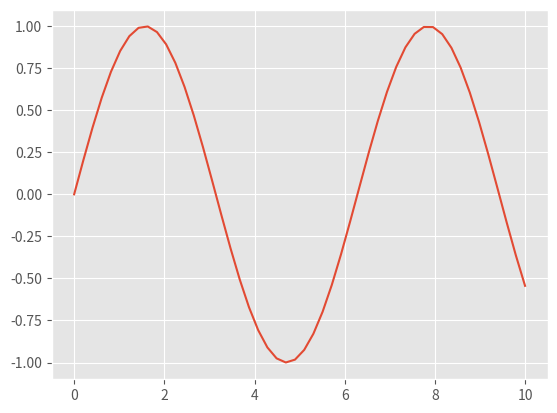
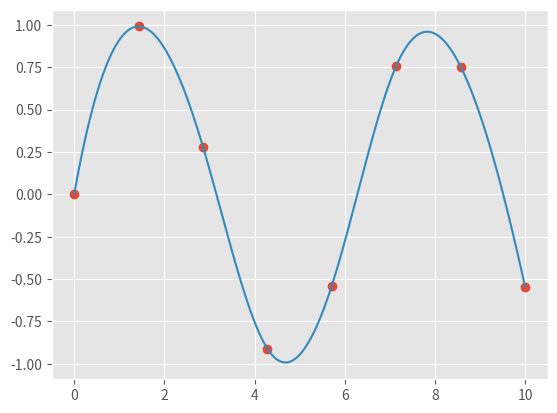

Write the Python code that produced these figures, in order.
import numpy as np

x = np.arange(1, 10)
x

x ** 2

[val ** 2 for val in range(1, 10)]

M = x.reshape((3, 3))
M

M.T

np.dot(M, [5, 6, 7])

np.linalg.eigvals(M)

import pandas as pd

df = pd.DataFrame(
    {"label": ["A", "B", "C", "A", "B", "C"], "value": [1, 2, 3, 4, 5, 6]}
)
df

df["label"]

df["label"].str.lower()

df["value"].sum()

df.groupby("label").sum()

# run this if using Jupyter notebook (Note: not needed anymore)
# %matplotlib notebook

import matplotlib.pyplot as plt

plt.style.use("ggplot")  # make graphs in the style of R's ggplot

x = np.linspace(0, 10)  # range of values from 0 to 10
y = np.sin(x)  # sine of these values
plt.plot(x, y)
# plot as a line

from scipy import interpolate

# choose eight points between 0 and 10
x = np.linspace(0, 10, 8)
y = np.sin(x)

# create a cubic interpolation function
func = interpolate.interp1d(x, y, kind="cubic")

# interpolate on a grid of 1,000 points
x_interp = np.linspace(0, 10, 1000)
y_interp = func(x_interp)

# plot the results
plt.figure()  # new figure
plt.plot(x, y, "o")
plt.plot(x_interp, y_interp);